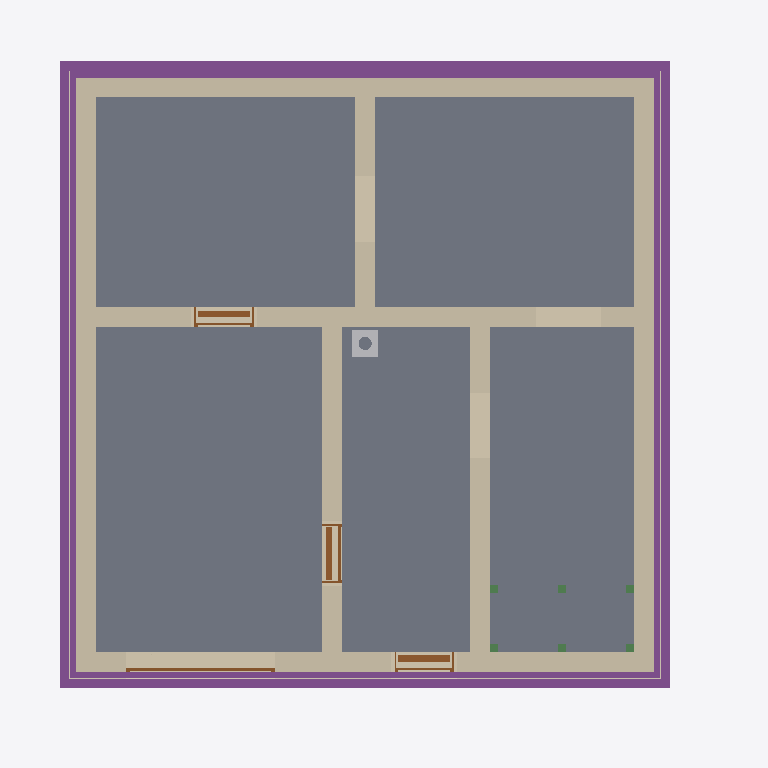
Plan cut of the same IFC building model at storey 'Foundation' (level -3.33 m, cut at -1.93 m), seen from above with north up, elements coloured by IFC class: 8 walls (beige), 6 beams (green), 5 slabs (grey), 4 footings (purple), 4 doors (brown), 3 coverings (cream), 1 other element (light grey). Cut surfaces are drawn darker.
Extent 10.8 m × 10.1 m × 13.1 m (x, y, z). Storeys (16): Foundation at -3.33 m; Basement at -2.58 m; Basement ceiling at -0.21 m; Ground floor at 0.00 m; Facades at 0.00 m; Rainwater drainage at 0.00 m; Ceiling at 2.85 m; Upper floor at 3.06 m; Roof - Thermal insulation under rafters at 3.06 m; Roof - Vapour barrier at 3.06 m; Roof - Gypsum plasterboard at 3.06 m; Roof - MDF at 3.06 m; Roof - Roofing underlay at 3.06 m; Roof - Counter-battens at 3.06 m; Roof - Tile battens at 3.06 m; Roof - Roof tiles at 3.06 m. Elements (326): 150 IfcBeam, 45 IfcSlab, 37 IfcWall, 22 IfcBuildingElementProxy, 16 IfcFurniture, 11 IfcDoor, 9 IfcFooting, 8 IfcCovering, 7 IfcWindow, 5 IfcRailing, 5 IfcSanitaryTerminal, 5 IfcUnitaryEquipment.

HEADER;
FILE_DESCRIPTION(('ViewDefinition[DesignTransferView]'),'2;1');
FILE_NAME('/dev/null','2026-11-25T21:59:02+01:00',(''),(''),'IfcOpenShell 0.8.5','IfcOpenShell 0.8.5','Nobody');
FILE_SCHEMA(('IFC4'));
ENDSEC;
DATA;
#1=IFCPROJECT('3BhfGNO7b6W8_S18TFYrpI',$,'House 2',$,$,$,$,(#10,#15),#5);
#19=IFCSITE('051YamE7fEDv1C0tuZ6g0Q',$,'Site',$,$,#27,$,$,$,$,$,$,$,$);
#20=IFCBUILDING('2dpjEUIs99AOE06NcR5ygD',$,'House 2',$,$,#32,$,$,$,$,$,$);
#33=IFCBUILDINGSTOREY('0rrwg1G1PCSRDkFrQu7nMs',$,'Foundation',$,$,#39,$,$,$,-3.33);
#40=IFCBUILDINGSTOREY('2L6RJpGYz29fRjZNlV_0dI',$,'Basement',$,$,#45,$,$,$,-2.58);
#46=IFCBUILDINGSTOREY('1BB8$gaDjEux7Eus8Ep0$g',$,'Basement ceiling',$,$,#51,$,$,$,-0.21);
#52=IFCBUILDINGSTOREY('0oNvHVcp17WBCpG14Ro2Nr',$,'Ground floor',$,$,#57,$,$,$,0.0);
#58=IFCBUILDINGSTOREY('08cEnbIaD21u1D$bsONDqW',$,'Ceiling',$,$,#63,$,$,$,2.845);
#64=IFCBUILDINGSTOREY('18h4969vP9GB1HQ5Pwegap',$,'Upper floor',$,$,#69,$,$,$,3.055);
#27585=IFCBUILDINGSTOREY('23a97GQ8bEpQQ4nm3nnk5t',$,'Roof - Thermal insulation under rafters','Visibility container for Thermal insulation under rafters','ROOF_LAYER',#27590,$,$,$,3.055);
#27591=IFCBUILDINGSTOREY('0xb8tjQxL3WhgsLeOBUhsS',$,'Roof - Vapour barrier','Visibility container for Vapour barrier','ROOF_LAYER',#27596,$,$,$,3.055);
#27597=IFCBUILDINGSTOREY('0gefxzNkjEyexz7PJTkM5X',$,'Roof - Gypsum plasterboard','Visibility container for Gypsum plasterboard','ROOF_LAYER',#27602,$,$,$,3.055);
#27603=IFCBUILDINGSTOREY('2lXn7GbVvCJP1TBvOnOvi4',$,'Roof - MDF','Visibility container for MDF','ROOF_LAYER',#27608,$,$,$,3.055);
#27609=IFCBUILDINGSTOREY('0iITXvOMLFOgIcqtdcbxnR',$,'Roof - Roofing underlay','Visibility container for Roofing underlay','ROOF_LAYER',#27614,$,$,$,3.055);
#27615=IFCBUILDINGSTOREY('0Ys36_ssXF$wp4fJ0VrbrQ',$,'Roof - Counter-battens','Visibility container for Counter-battens','ROOF_LAYER',#27620,$,$,$,3.055);
#27621=IFCBUILDINGSTOREY('20HrMn_F59heUwQ6wZY8c4',$,'Roof - Tile battens','Visibility container for Tile battens','ROOF_LAYER',#27626,$,$,$,3.055);
#27627=IFCBUILDINGSTOREY('1Q$V3yC0T8vBdlRmUUo12z',$,'Roof - Roof tiles','Visibility container for Roof tiles','ROOF_LAYER',#27632,$,$,$,3.055);
#36846=IFCBUILDINGSTOREY('37hNzhBq9ClhvmWOEeMGss',$,'Facades','Visibility container for grey/white facades and timber roof-edge boards','FACADE_LAYER',#36851,$,$,$,0.0);
#37003=IFCBUILDINGSTOREY('39gomhtpnFTelhykncgSQP',$,'Rainwater drainage','Roof gutters without downpipes',$,#37008,$,$,$,0.0);
#1669=IFCSLAB('3Dlhmf0cX6Q96n3HAPdCoP',$,'Garáž',$,$,#1674,#1681,$,.FLOOR.);
#1611=IFCSLAB('2Y2u7Trb18RO5ocZdXslR8',$,'Skladovací prostor',$,$,#1616,#1623,$,.FLOOR.);
#1641=IFCSLAB('1vNcEriQ54dOF$Xj53tCUs',$,'Skladovací prostor',$,$,#1646,#1653,$,.FLOOR.);
#1725=IFCSLAB('3hYFM8j8b7fRjdE43jobMT',$,'Skladovací prostor',$,$,#1730,#1737,$,.FLOOR.);
#1697=IFCSLAB('1X5aamDBv16QbsTwErqLr7',$,'Skladovací prostor',$,$,#1702,#1709,$,.FLOOR.);
#1362=IFCWALL('2Xwprfmwv31QYl600HPm$g',$,'Basement - Wall 2',$,$,#1371,#1382,$,$);
#1424=IFCWALL('1jbcAx7tf7Tg0F3pY17pf2',$,'Basement - Wall 4',$,$,#1433,#1444,$,$);
#2601=IFCFOOTING('0UW$vZwoH4nROyKKmc_3eF',$,'Strip footing 3',$,$,#2874,#2876,$,.STRIP_FOOTING.);
#1393=IFCWALL('2N72lNX0b0V9wqdq3jgZHv',$,'Basement - Wall 3',$,$,#1402,#1413,$,$);
#1329=IFCWALL('1NTE6HMjv2BPaZHfZYHfzo',$,'Basement - Wall 1',$,$,#1340,#1351,$,$);
#1455=IFCWALL('2$GgXSDaP31wARLGJxEgW4',$,'Basement - Wall 5',$,$,#1464,#1475,$,$);
#2533=IFCFOOTING('1TEv4F3FX0JQKjiU90mJXb',$,'Strip footing 1',$,$,#2816,#2818,$,.STRIP_FOOTING.);
#2634=IFCFOOTING('2rYjXcqtT2v9$uQoA5X6_D',$,'Strip footing 4',$,$,#2908,#2910,$,.STRIP_FOOTING.);
#2568=IFCFOOTING('2pYUMTJJj2egNBgI734$nD',$,'Strip footing 2',$,$,#2850,#2852,$,.STRIP_FOOTING.);
#1548=IFCWALL('1iwJSkDYT37xOHj_idC1TY',$,'Basement - Stairway - hallway and bathroom wall',$,$,#1557,#1568,$,$);
#1517=IFCWALL('3hJcaLJvrBQPU$NBXAFV4K',$,'Basement - Hallway - Pokoj 3 lower wall',$,$,#1526,#1537,$,$);
#1486=IFCWALL('1GynrTyR18Rgie4H_Had2Y',$,'Basement - Wall 6',$,$,#1495,#1506,$,$);
#36116=IFCCOVERING('13J$vl6b54qfgjE6XEuwcw',$,'East facade - grey perimeter',$,'FACADE_CLADDING',#36892,#36132,$,.CLADDING.);
#36205=IFCCOVERING('1a2qG1Th92ghilKNarcE0u',$,'West facade - grey perimeter',$,'FACADE_CLADDING',#37002,#36221,$,.CLADDING.);
#35769=IFCCOVERING('3GB6nF7xj0QwBo67skfdNf',$,'Street facade - grey perimeter',$,'FACADE_CLADDING',#36872,#35785,$,.CLADDING.);
#32290=IFCCHIMNEY('2tu1Tgn0n3bBxpu3D$r6e3',$,'Main chimney',$,$,#32295,#32310,$,.NOTDEFINED.);
#1928=IFCDOOR('2Bc3zq5cDASh2Nl0XgGAKQ',$,'Basement door S.03 - S.04',$,$,#2048,#1939,$,2.0500000000000003,0.9,.DOOR.,.SINGLE_SWING_RIGHT.,$);
#1771=IFCDOOR('300sf79E5CU8gHBSrEnYQI',$,'Basement front door S.05',$,$,#1891,#1782,$,2.0500000000000003,0.9,.DOOR.,.SINGLE_SWING_RIGHT.,$);
#2085=IFCDOOR('1FpdX9rOLBVw6nxVJTpP82',$,'Basement door S.01 - S.03',$,$,#2205,#2096,$,2.0500000000000003,0.9,.DOOR.,.SINGLE_SWING_LEFT.,$);
#2368=IFCDOOR('38wMjSUwjCye9zl8XUtFz_',$,'Garage sectional door',$,$,#2493,#2451,$,2.1,2.275,.DOOR.,.USERDEFINED.,'SECTIONAL_OVERHEAD');
#5379=IFCBEAM('1lS$aDMZzBKe3pnPMI6Bcx',$,'Middle stair landing support post 1.1',$,'Middle stair landing support post 1.1',#5384,#5393,$,.USERDEFINED.);
#5398=IFCBEAM('3gohRrMFX7$Bdf6$jsTJ7_',$,'Middle stair landing support post 1.2',$,'Middle stair landing support post 1.2',#5403,#5412,$,.USERDEFINED.);
#5417=IFCBEAM('3GF74KF8D2HxOvL$Y31YQi',$,'Middle stair landing support post 1.3',$,'Middle stair landing support post 1.3',#5422,#5431,$,.USERDEFINED.);
#5436=IFCBEAM('3e$19lQWfAgeymBL$apAjo',$,'Middle stair landing support post 2.1',$,'Middle stair landing support post 2.1',#5441,#5450,$,.USERDEFINED.);
#5455=IFCBEAM('25Jj7YHrn42uTFbLXzDGC1',$,'Middle stair landing support post 2.2',$,'Middle stair landing support post 2.2',#5460,#5469,$,.USERDEFINED.);
#5474=IFCBEAM('1tpuPXQUPFvfuf_FX8jsOk',$,'Middle stair landing support post 2.3',$,'Middle stair landing support post 2.3',#5479,#5488,$,.USERDEFINED.);
ENDSEC;
